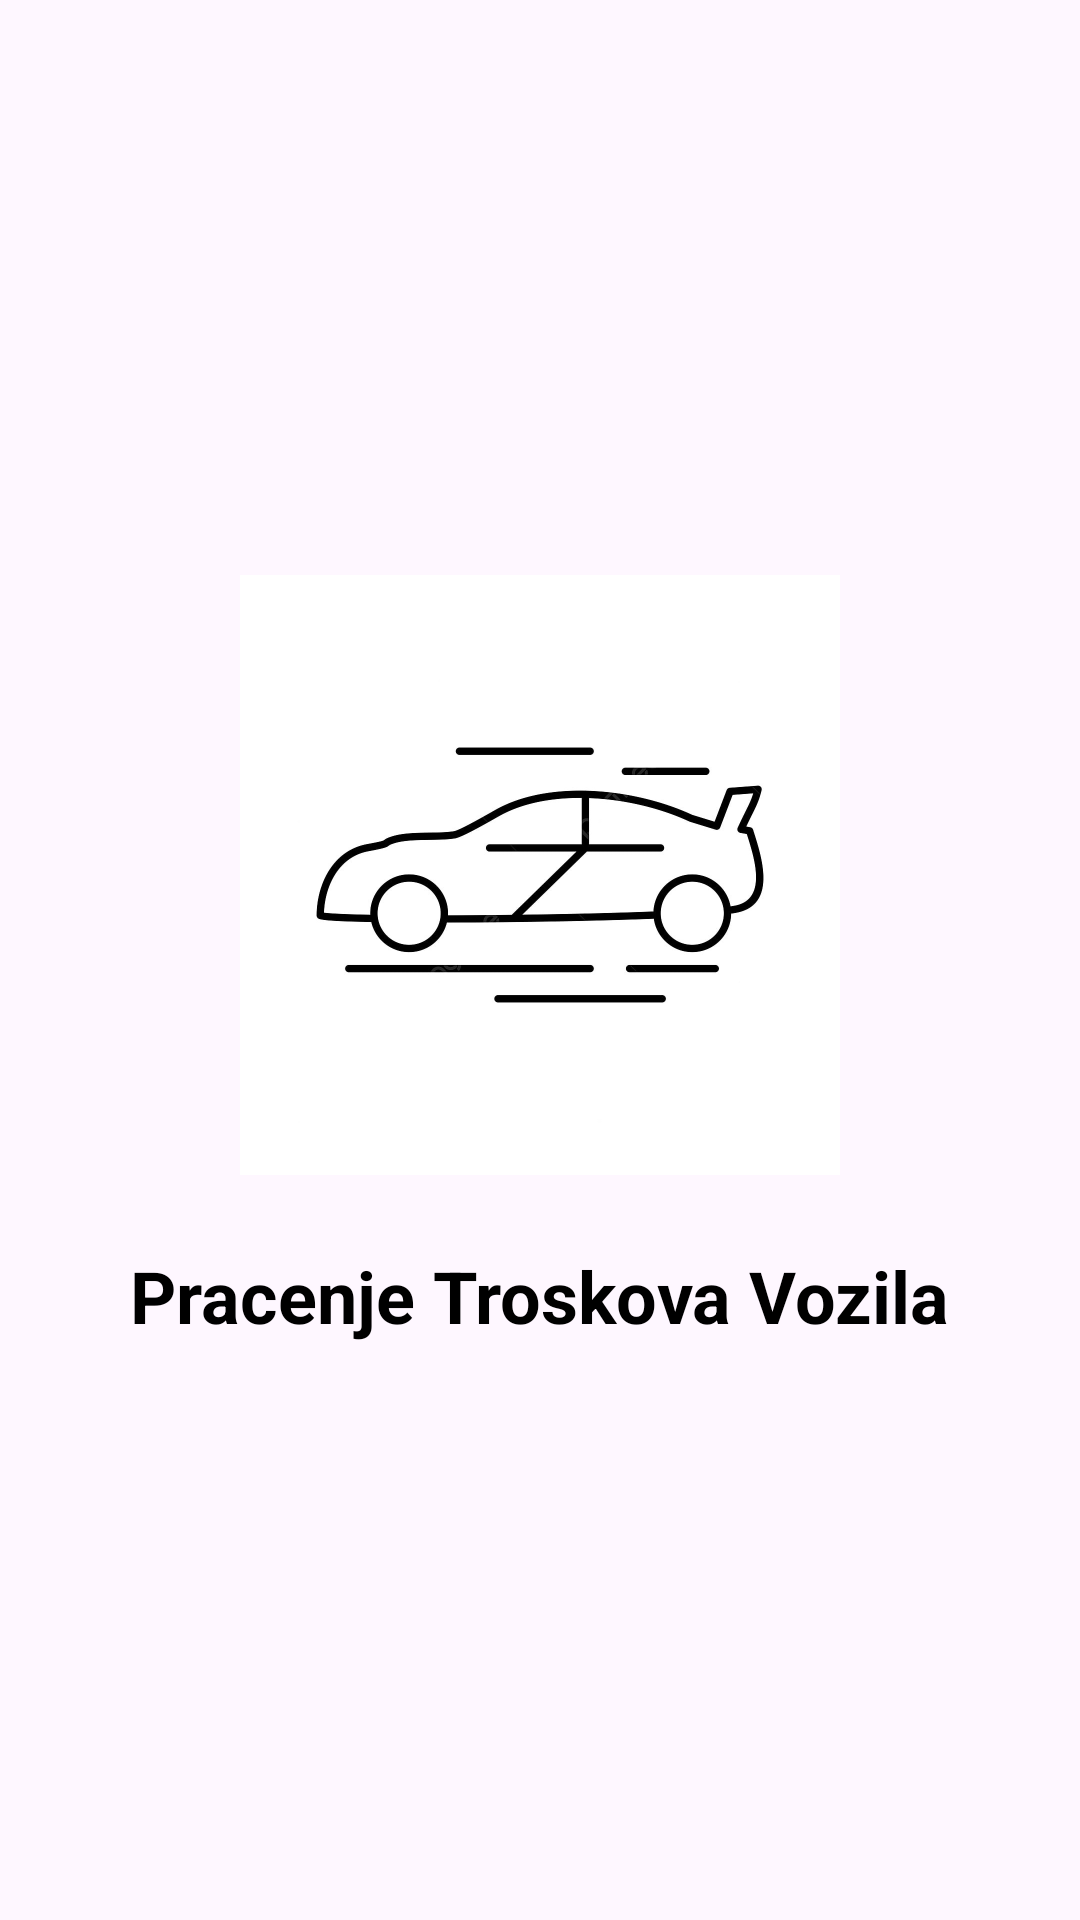

This screen was rendered from an Android layout file. Write that file and the resources it references.
<!-- AndroidManifest.xml: application theme Theme.Pracenje_Troskova_Na_vozilu -->
<!-- res/layout/activity_splash.xml -->
<?xml version="1.0" encoding="utf-8"?>
<LinearLayout xmlns:android="http://schemas.android.com/apk/res/android"
    android:layout_width="match_parent"
    android:layout_height="match_parent"
    android:orientation="vertical"
    android:gravity="center"
    android:padding="24dp">

    <ImageView
        android:id="@+id/splashLogo"
        android:layout_width="250dp"
        android:layout_height="200dp"
        android:src="@drawable/ic_auto"
        android:contentDescription="Logo aplikacije"
        android:layout_marginBottom="24dp"/>

    <TextView
        android:id="@+id/splashTitle"
        android:layout_width="wrap_content"
        android:layout_height="wrap_content"
        android:text="Pracenje Troskova Vozila"
        android:textSize="24sp"
        android:textStyle="bold"
        android:textColor="#000000" />

</LinearLayout>
<!-- resources referenced by this layout -->
<resources>
  <!-- drawable ic_auto: jpg bitmap (drawable, 30688 bytes) -->
  <style name="Theme.Pracenje_Troskova_Na_vozilu" parent="Base.Theme.Pracenje_Troskova_Na_vozilu" />
  <style name="Base.Theme.Pracenje_Troskova_Na_vozilu" parent="Theme.Material3.DayNight.NoActionBar">
          
          
      </style>
</resources>
